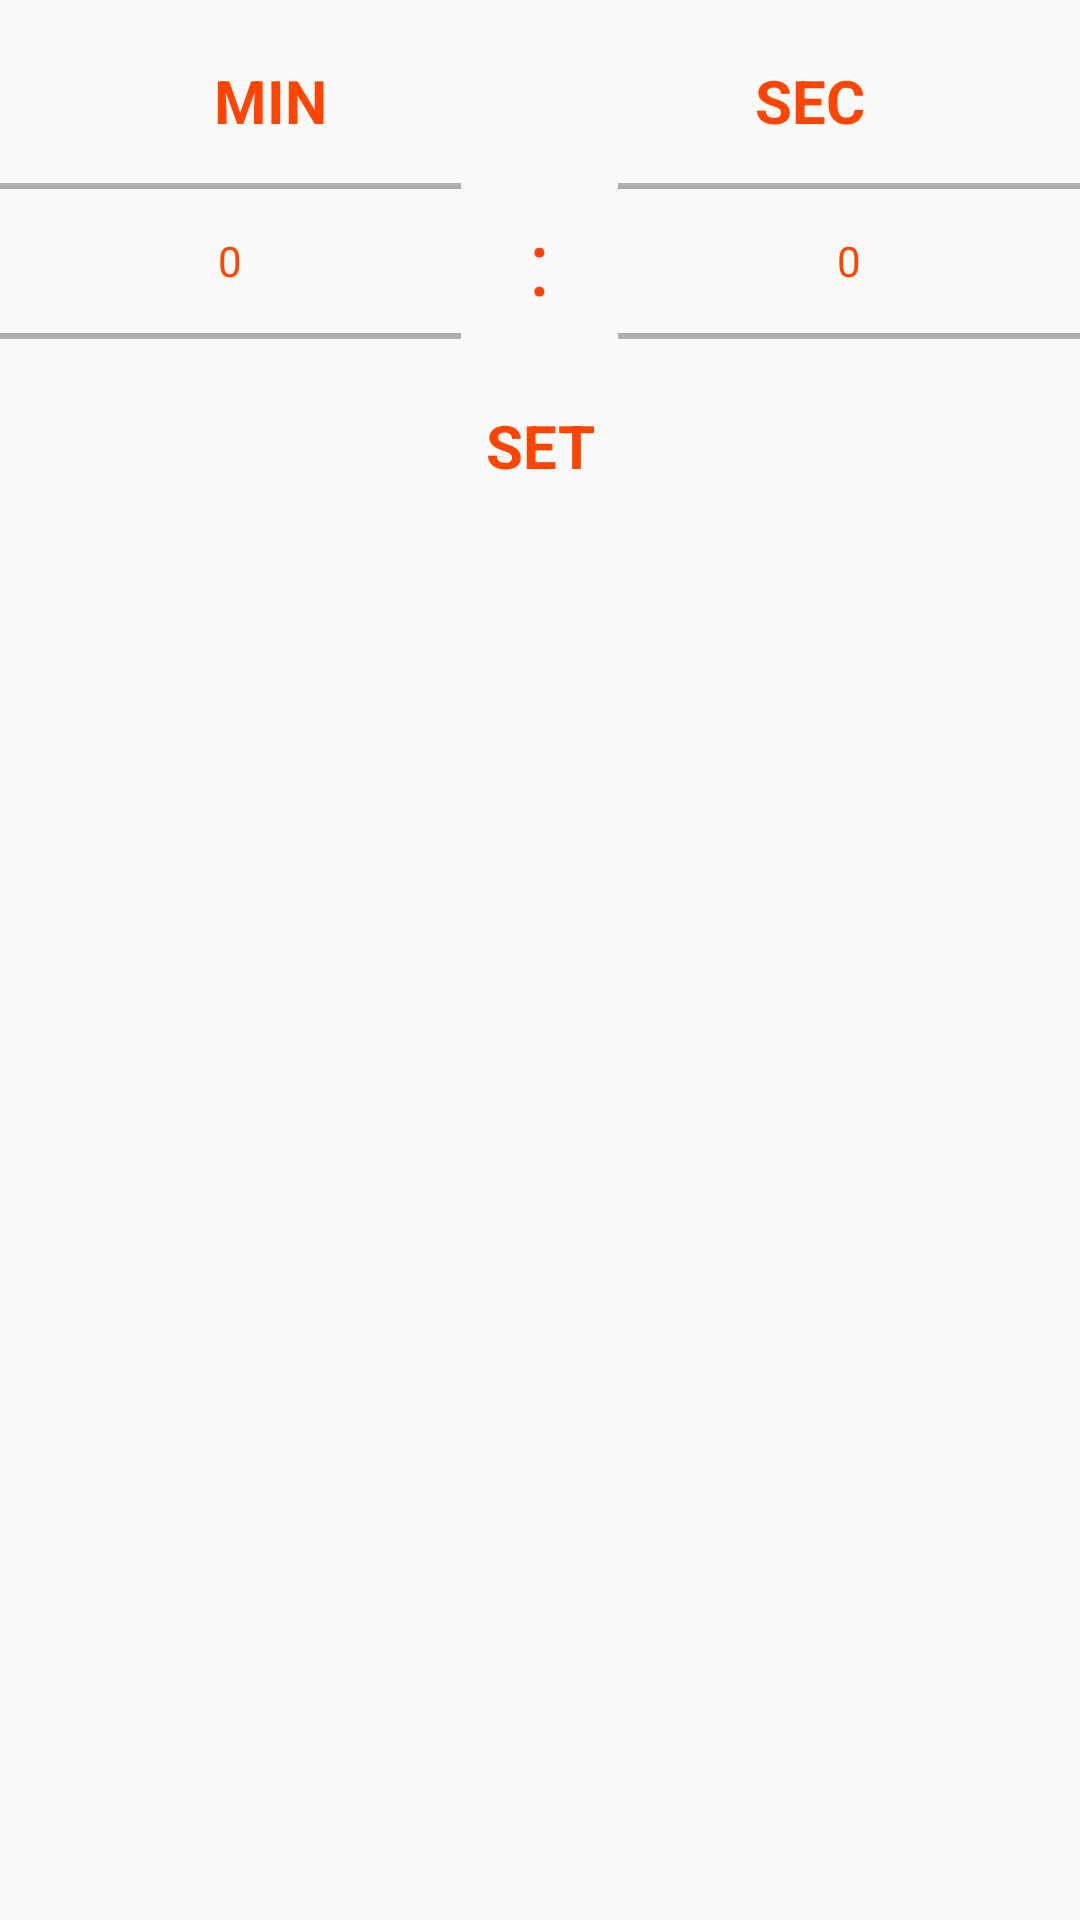

The Android layout XML behind this screen, and the referenced resources:
<!-- AndroidManifest.xml: application theme AppTheme -->
<!-- res/layout/add_timer.xml -->
<?xml version="1.0" encoding="utf-8"?>
<LinearLayout
    xmlns:android="http://schemas.android.com/apk/res/android"
    android:layout_width="match_parent"
    android:layout_height="match_parent"
    android:orientation="vertical">
    <LinearLayout
        android:layout_width="match_parent"
        android:layout_height="wrap_content"
        android:layout_marginTop="20dp"
        android:orientation="horizontal"
        android:weightSum="2">
        <TextView
            android:layout_width="wrap_content"
            android:layout_height="wrap_content"
            android:layout_weight="1"
            android:text="MIN"
            android:textColor="@color/colorAccent"
            android:textSize="20sp"
            android:textStyle="bold"
            android:gravity="center"/>

        <TextView
            android:layout_width="wrap_content"
            android:layout_height="wrap_content"
            android:layout_weight="1"
            android:text="SEC"
            android:textColor="@color/colorAccent"
            android:textSize="20sp"
            android:textStyle="bold"
            android:gravity="center"/>
    </LinearLayout>

    <LinearLayout
        android:layout_width="match_parent"
        android:layout_height="wrap_content"
        android:orientation="horizontal"
        android:weightSum="5">

        <NumberPicker
            android:id="@+id/layout_add_timer_np_min"
            android:layout_width="wrap_content"
            android:layout_height="80dp"
            android:layout_weight="2"
            android:theme="@style/AppTheme.Picker"
            />
        <TextView
            android:layout_width="wrap_content"
            android:layout_height="80dp"
            android:gravity="center"
            android:layout_weight="1"
            android:text=":"
            android:textSize="30sp"
            android:textColor="@color/colorAccent"
            />
        <NumberPicker
            android:id="@+id/layout_add_timer_np_sec"
            android:layout_width="wrap_content"
            android:layout_height="80dp"
            android:layout_weight="2"
            android:theme="@style/AppTheme.Picker"
            />
    </LinearLayout>

    <TextView
        android:id="@+id/layout_add_timer_tv_set"
        android:layout_width="match_parent"
        android:layout_height="wrap_content"
        android:layout_marginTop="8dp"
        android:text="SET"
        android:textColor="@color/colorAccent"
        android:textSize="20sp"
        android:textStyle="bold"
        android:gravity="center"/>
</LinearLayout>
<!-- resources referenced by this layout -->
<resources>
  <color name="colorAccent">#ff4500</color>
  <style name="AppTheme.Picker" parent="Theme.AppCompat.Light.NoActionBar">
          <item name="android:textColorPrimary">@color/colorAccent</item>
      </style>
  <style name="AppTheme" parent="Theme.AppCompat.Light.NoActionBar">
          
          <item name="colorPrimary">@color/colorPrimary</item>
          <item name="colorPrimaryDark">@color/colorPrimaryDark</item>
          <item name="colorAccent">@color/colorAccent</item>
      </style>
  <color name="colorPrimary">#22222B</color>
  <color name="colorPrimaryDark">#000</color>
</resources>
